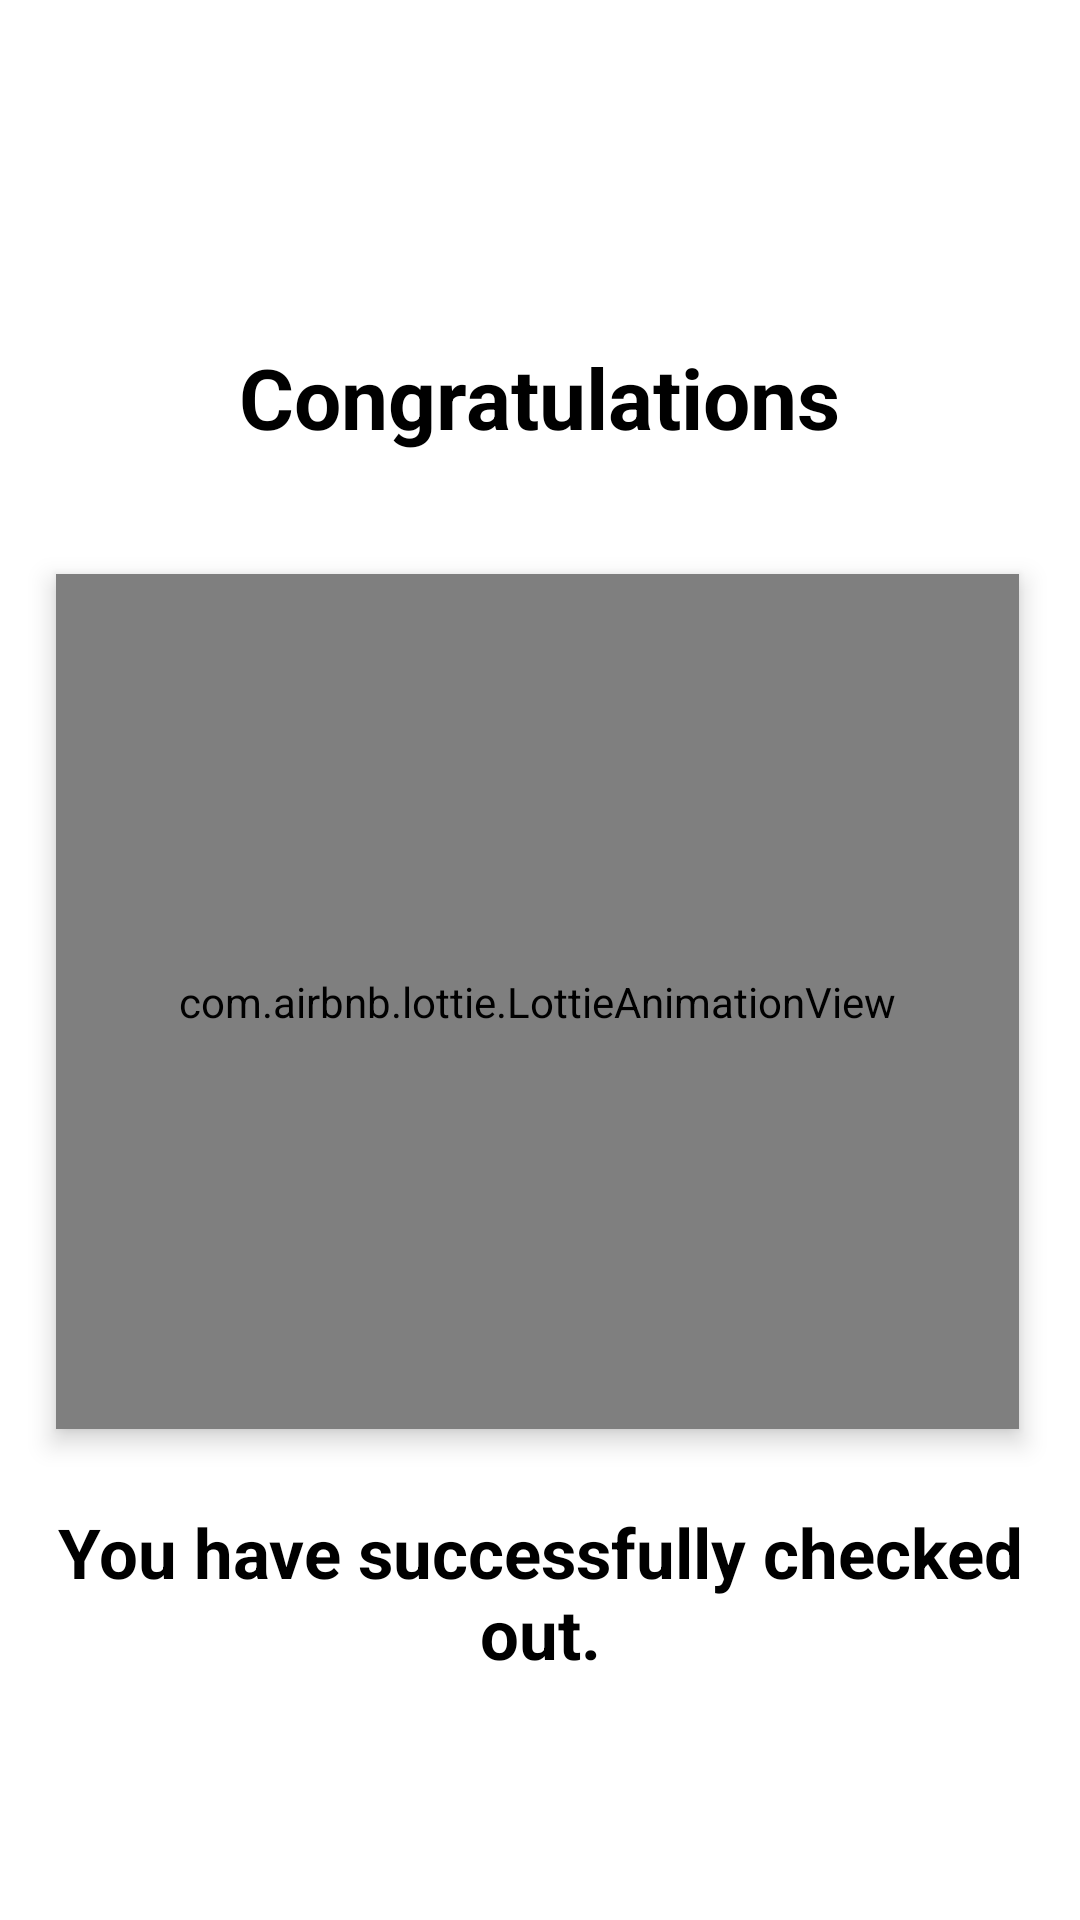

The Android layout XML behind this screen, and the referenced resources:
<!-- AndroidManifest.xml: application theme Theme.AutoCheckOuts -->
<!-- res/layout/activity_congrats.xml -->
<?xml version="1.0" encoding="utf-8"?>
<androidx.constraintlayout.widget.ConstraintLayout xmlns:android="http://schemas.android.com/apk/res/android"
    xmlns:app="http://schemas.android.com/apk/res-auto"
    xmlns:tools="http://schemas.android.com/tools"
    android:id="@+id/main"
    android:background="@color/white"
    android:layout_width="match_parent"
    android:layout_height="match_parent"
    tools:context=".Congrats">

    <com.airbnb.lottie.LottieAnimationView
        android:id="@+id/lottie2"
        android:layout_width="321dp"
        android:layout_height="285dp"
        android:layout_centerInParent="true"
        android:elevation="5dp"
        app:layout_constraintBottom_toBottomOf="parent"
        app:layout_constraintEnd_toEndOf="parent"
        app:layout_constraintHorizontal_bias="0.48"
        app:layout_constraintStart_toStartOf="parent"
        app:layout_constraintTop_toTopOf="parent"
        app:layout_constraintVertical_bias="0.539"
        app:lottie_autoPlay="true"
        app:lottie_loop="true"
        app:lottie_rawRes="@raw/checkout" />

    <TextView
        android:id="@+id/t1"
        android:layout_width="216dp"
        android:layout_height="39dp"
        android:text="Congratulations"
        android:textAlignment="center"
        android:textColor="@color/black"
        android:textSize="28sp"
        android:textStyle="bold"
        app:layout_constraintBottom_toTopOf="@+id/lottie2"
        app:layout_constraintEnd_toEndOf="parent"
        app:layout_constraintHorizontal_bias="0.497"
        app:layout_constraintStart_toStartOf="parent"
        app:layout_constraintTop_toTopOf="parent"
        app:layout_constraintVertical_bias="0.747" />

    <TextView
        android:id="@+id/t2"
        android:layout_width="wrap_content"
        android:layout_height="wrap_content"
        android:text="You have successfully checked out."
        android:textAlignment="center"
        android:textColor="@color/black"
        android:textSize="23sp"
        android:textStyle="bold"
        app:layout_constraintBottom_toBottomOf="parent"
        app:layout_constraintEnd_toEndOf="parent"
        app:layout_constraintStart_toStartOf="parent"
        app:layout_constraintTop_toBottomOf="@+id/lottie2"
        app:layout_constraintVertical_bias="0.241" />
</androidx.constraintlayout.widget.ConstraintLayout>
<!-- resources referenced by this layout -->
<resources>
  <color name="black">#FF000000</color>
  <color name="white">#FFFFFFFF</color>
  <style name="Theme.AutoCheckOuts" parent="Base.Theme.AutoCheckOuts" />
  <style name="Base.Theme.AutoCheckOuts" parent="Theme.Material3.DayNight.NoActionBar">
          
          
      </style>
</resources>
